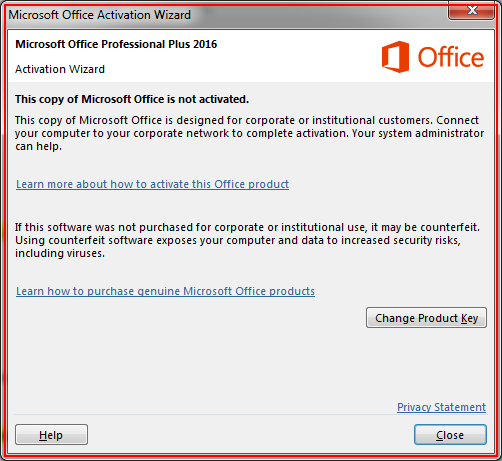
Task: This process is about learning the RPA using UiPath from scratch.
Workflow: Appointment_Letter_Generator_3

Step 1: find the element in window 'Microsoft Office Activation Wizard' (winword.exe)

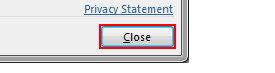
Step 2 [then]: click on the push button 'Close' in window 'Microsoft Office Activation Wizard' (winword.exe)

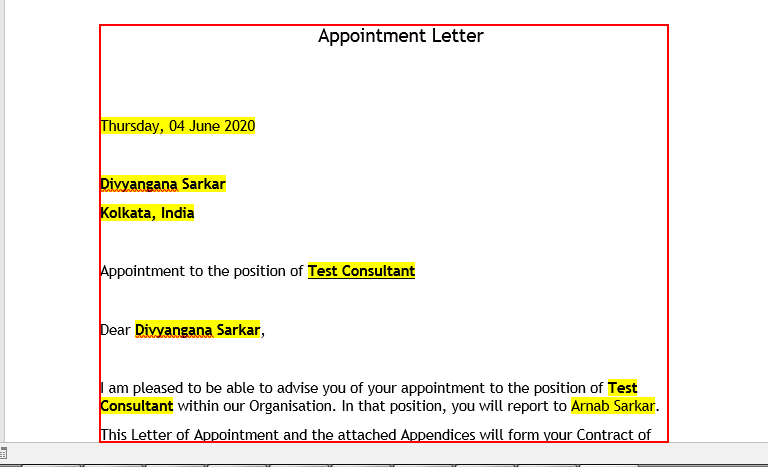
Step 3: type a value into the edit 'Page 1 content' in window 'Appointment Letter Template - Word (Product Activation Failed)' (winword.exe)

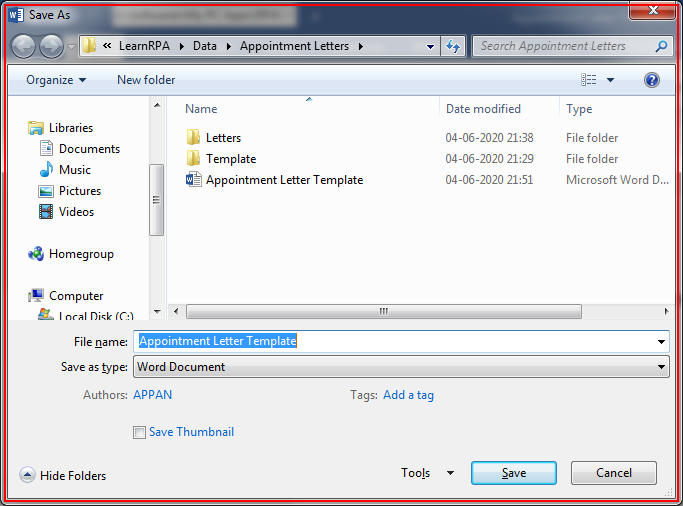
Step 4: find the dialog in window 'Save As' (winword.exe)

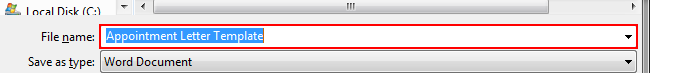
Step 5 [then]: type "[ProcessedPath+row("Name").ToString+"_Appointment Letter"]" into the combo box 'File name:' in window 'Save As' (winword.exe)

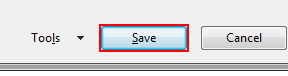
Step 6: click in window 'Save As' (winword.exe)

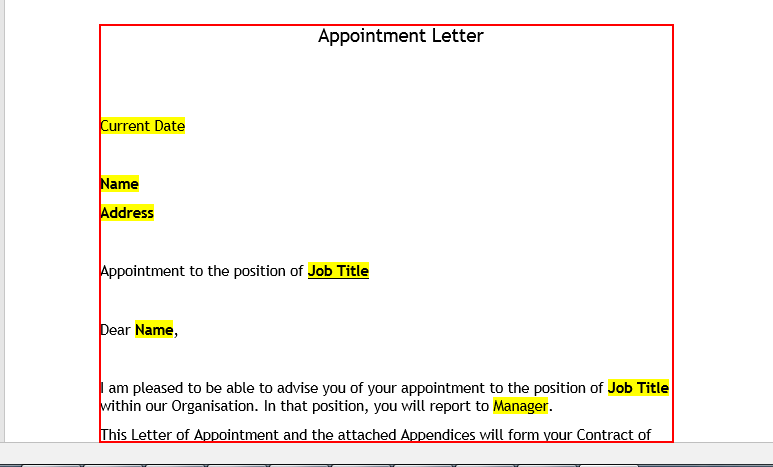
Step 7: Close Application 'edit  Page 1 content' on the element (winword.exe)